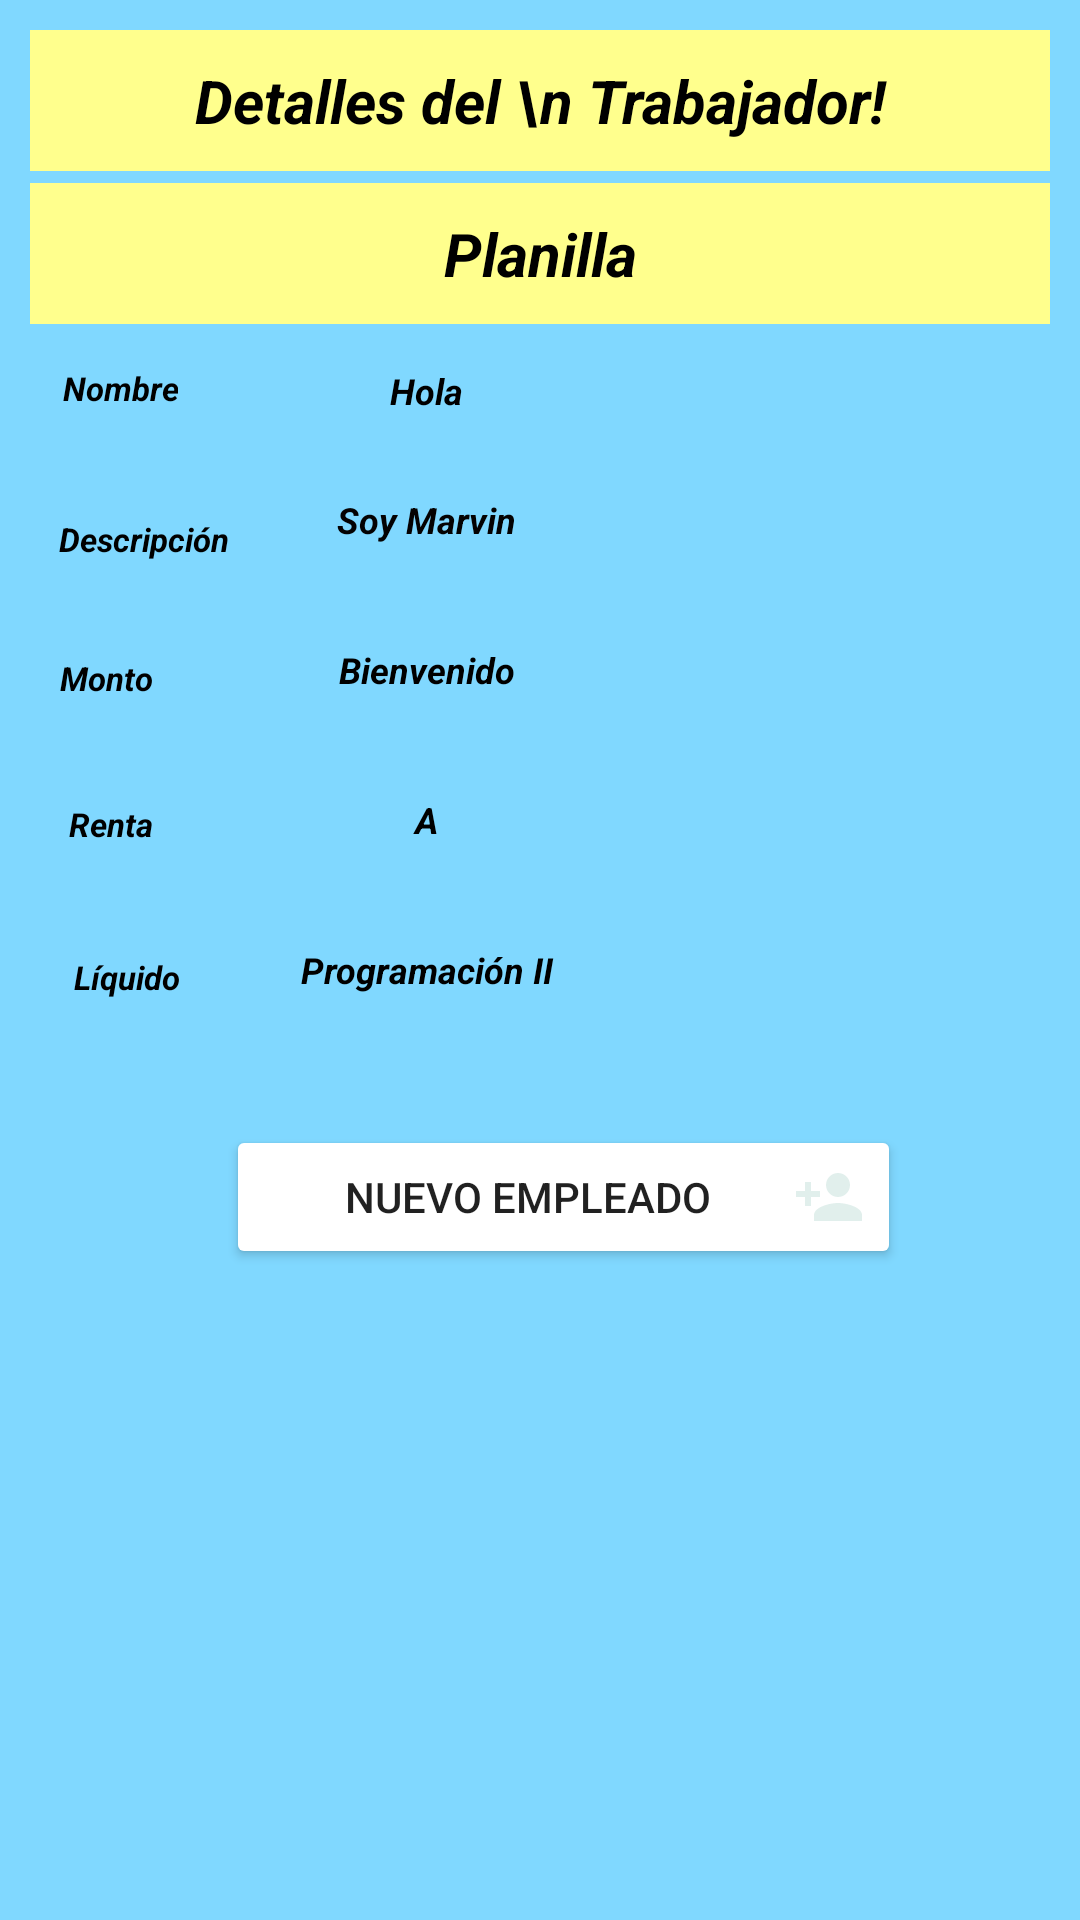

Android layout source for this screen:
<!-- AndroidManifest.xml: application theme Theme.CalculoDeImpuesto -->
<!-- res/layout/activity_detalles_del_empleado.xml -->
<?xml version="1.0" encoding="utf-8"?>
<androidx.constraintlayout.widget.ConstraintLayout xmlns:android="http://schemas.android.com/apk/res/android"
    xmlns:app="http://schemas.android.com/apk/res-auto"
    xmlns:tools="http://schemas.android.com/tools"
    android:layout_width="match_parent"
    android:layout_height="match_parent"
    android:background="#80D8FF"
    android:padding="10dp"
    tools:context=".Detalles_Del_Empleado">

    <TextView
        android:id="@+id/textView3"
        android:layout_width="0dp"
        android:layout_height="wrap_content"
        android:background="#FFFF8D"
        android:drawableTint="#000000"
        android:gravity="center_horizontal"
        android:padding="10dp"
        android:text="Detalles del \n Trabajador!"
        android:textColor="#000000"
        android:textColorHighlight="#000000"
        android:textColorLink="#020202"
        android:textSize="20dp"
        android:textStyle="italic|bold"
        app:layout_constraintEnd_toEndOf="parent"
        app:layout_constraintStart_toStartOf="parent"
        app:layout_constraintTop_toTopOf="parent" />

    <TextView
        android:id="@+id/textView7"
        android:layout_width="0dp"
        android:layout_height="wrap_content"
        android:layout_marginTop="4dp"
        android:background="#FFFF8D"
        android:gravity="center"
        android:padding="10dp"
        android:text="Planilla"
        android:textColor="#000000"
        android:textColorHighlight="#000000"
        android:textColorHint="#000000"
        android:textColorLink="#020202"
        android:textSize="20dp"
        android:textStyle="italic|bold"
        app:layout_constraintEnd_toEndOf="parent"
        app:layout_constraintHorizontal_bias="0.842"
        app:layout_constraintStart_toStartOf="parent"
        app:layout_constraintTop_toBottomOf="@+id/textView3" />

    <TextView
        android:id="@+id/textView8"
        android:layout_width="wrap_content"
        android:layout_height="wrap_content"
        android:layout_marginTop="4dp"
        android:gravity="center"
        android:padding="10dp"
        android:text="Nombre"
        android:textColor="#000000"
        android:textColorHighlight="#000000"
        android:textColorHint="#000000"
        android:textColorLink="#020202"
        android:textSize="11dp"
        android:textStyle="italic|bold"
        app:layout_constraintEnd_toEndOf="parent"
        app:layout_constraintHorizontal_bias="0.002"
        app:layout_constraintStart_toStartOf="parent"
        app:layout_constraintTop_toBottomOf="@+id/textView7" />

    <TextView
        android:id="@+id/textMostrarNom"
        android:layout_width="264dp"
        android:layout_height="35dp"
        android:layout_marginTop="4dp"
        android:gravity="center_horizontal"
        android:padding="10dp"
        android:text="Hola"
        android:textColor="#000000"
        android:textColorHighlight="#000000"
        android:textColorLink="#020202"
        android:textSize="12sp"
        android:textStyle="italic|bold"
        app:layout_constraintTop_toBottomOf="@+id/textView7"
        tools:layout_editor_absoluteX="86dp" />

    <TextView
        android:id="@+id/textMostrarDes"
        android:layout_width="264dp"
        android:layout_height="38dp"
        android:layout_marginTop="8dp"
        android:gravity="center_horizontal"
        android:padding="10dp"
        android:text="Soy Marvin"
        android:textColor="#040202"
        android:textColorHighlight="#090303"
        android:textColorLink="#020202"
        android:textSize="12sp"
        android:textStyle="italic|bold"
        app:layout_constraintTop_toBottomOf="@+id/textMostrarNom"
        tools:layout_editor_absoluteX="96dp" />

    <TextView
        android:id="@+id/textRenta"
        android:layout_width="264dp"
        android:layout_height="38dp"
        android:layout_marginTop="12dp"
        android:gravity="center_horizontal"
        android:padding="10dp"
        android:text="A"
        android:textColor="#000000"
        android:textColorHighlight="#000000"
        android:textColorLink="#020202"
        android:textSize="12sp"
        android:textStyle="italic|bold"
        app:layout_constraintTop_toBottomOf="@+id/textMonto"
        tools:layout_editor_absoluteX="96dp" />

    <TextView
        android:id="@+id/textMonto"
        android:layout_width="264dp"
        android:layout_height="38dp"
        android:layout_marginTop="12dp"
        android:gravity="center_horizontal"
        android:padding="10dp"
        android:text="Bienvenido"
        android:textColor="#000000"
        android:textColorHighlight="#000000"
        android:textColorLink="#020202"
        android:textSize="12sp"
        android:textStyle="italic|bold"
        app:layout_constraintTop_toBottomOf="@+id/textMostrarDes"
        tools:layout_editor_absoluteX="96dp" />

    <TextView
        android:id="@+id/textLiquido"
        android:layout_width="264dp"
        android:layout_height="38dp"
        android:layout_marginTop="12dp"
        android:gravity="center_horizontal"
        android:padding="10dp"
        android:text="Programación II"
        android:textColor="#000000"
        android:textColorHighlight="#000000"
        android:textColorLink="#020202"
        android:textSize="12sp"
        android:textStyle="italic|bold"
        app:layout_constraintTop_toBottomOf="@+id/textRenta"
        tools:layout_editor_absoluteX="96dp" />

    <TextView
        android:id="@+id/textView10"
        android:layout_width="wrap_content"
        android:layout_height="wrap_content"
        android:layout_marginTop="12dp"
        android:gravity="center"
        android:padding="10dp"
        android:text="Monto"
        android:textColor="#000000"
        android:textColorHighlight="#000000"
        android:textColorHint="#000000"
        android:textColorLink="#020202"
        android:textSize="11dp"
        android:textStyle="italic|bold"
        app:layout_constraintTop_toBottomOf="@+id/textView9"
        tools:layout_editor_absoluteX="10dp" />

    <TextView
        android:id="@+id/textView11"
        android:layout_width="54dp"
        android:layout_height="39dp"
        android:layout_marginTop="12dp"
        android:gravity="center"
        android:padding="10dp"
        android:text="Renta"
        android:textColor="#000000"
        android:textColorHighlight="#000000"
        android:textColorHint="#000000"
        android:textColorLink="#020202"
        android:textSize="11dp"
        android:textStyle="italic|bold"
        app:layout_constraintTop_toBottomOf="@+id/textView10"
        tools:layout_editor_absoluteX="15dp" />

    <TextView
        android:id="@+id/textView12"
        android:layout_width="65dp"
        android:layout_height="39dp"
        android:layout_marginTop="12dp"
        android:gravity="center"
        android:padding="10dp"
        android:text="Líquido"
        android:textColor="#000000"
        android:textColorHighlight="#000000"
        android:textColorHint="#000000"
        android:textColorLink="#020202"
        android:textSize="11sp"
        android:textStyle="italic|bold"
        app:layout_constraintTop_toBottomOf="@+id/textView11"
        tools:layout_editor_absoluteX="10dp" />

    <TextView
        android:id="@+id/textView9"
        android:layout_width="76dp"
        android:layout_height="34dp"
        android:layout_marginTop="16dp"
        android:gravity="center"
        android:padding="9dp"
        android:text="Descripción"
        android:textColor="#000000"
        android:textColorHighlight="#000000"
        android:textColorHint="#000000"
        android:textColorLink="#020202"
        android:textSize="11dp"
        android:textStyle="italic|bold"
        app:layout_constraintEnd_toEndOf="parent"
        app:layout_constraintHorizontal_bias="0.0"
        app:layout_constraintStart_toStartOf="parent"
        app:layout_constraintTop_toBottomOf="@+id/textView8" />

    <Button
        android:id="@+id/btnNuevo"
        android:layout_width="225dp"
        android:layout_height="48dp"
        android:layout_marginTop="32dp"
        android:backgroundTint="#00796B"
        android:backgroundTintMode="add"
        android:drawableRight="@drawable/integrante"
        android:drawableTint="#E1EFEC"
        android:text="Nuevo Empleado"
        app:layout_constraintEnd_toEndOf="parent"
        app:layout_constraintHorizontal_bias="0.569"
        app:layout_constraintStart_toStartOf="parent"
        app:layout_constraintTop_toBottomOf="@+id/textLiquido" />
</androidx.constraintlayout.widget.ConstraintLayout>
<!-- resources referenced by this layout -->
<resources>
  <!-- drawable integrante (drawable) -->
  <vector xmlns:android="http://schemas.android.com/apk/res/android"
      android:width="24dp"
      android:height="24dp"
      android:viewportWidth="24"
      android:viewportHeight="24">
    <path
        android:pathData="M15,12c2.21,0 4,-1.79 4,-4s-1.79,-4 -4,-4 -4,1.79 -4,4 1.79,4 4,4zM6,10L6,7L4,7v3L1,10v2h3v3h2v-3h3v-2L6,10zM15,14c-2.67,0 -8,1.34 -8,4v2h16v-2c0,-2.66 -5.33,-4 -8,-4z"
        android:fillColor="#8C9EFF"/>
  </vector>
  <style name="Theme.CalculoDeImpuesto" parent="Theme.MaterialComponents.DayNight.DarkActionBar">
          
          <item name="colorPrimary">@color/purple_500</item>
          <item name="colorPrimaryVariant">@color/purple_700</item>
          <item name="colorOnPrimary">@color/white</item>
          
          <item name="colorSecondary">@color/teal_200</item>
          <item name="colorSecondaryVariant">@color/teal_700</item>
          <item name="colorOnSecondary">@color/black</item>
          
          <item name="android:statusBarColor">?attr/colorPrimaryVariant</item>
          
      </style>
  <!-- not gathered from this repository: default colours our renderer supplied (Android Studio template values) -->
  <color name="purple_500">#FF6200EE</color>
  <color name="purple_700">#FF3700B3</color>
  <color name="teal_200">#FF03DAC5</color>
  <color name="teal_700">#FF018786</color>
  <color name="black">#FF000000</color>
  <color name="white">#FFFFFFFF</color>
</resources>
